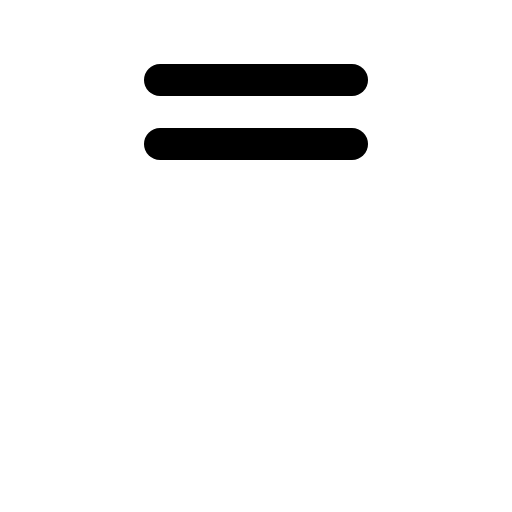
t = 0.00 s
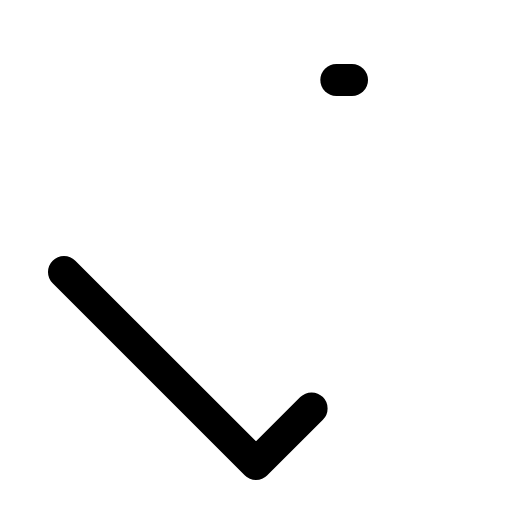
t = 0.60 s
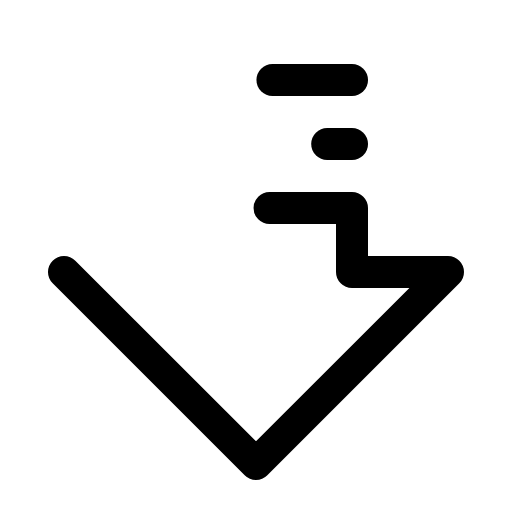
t = 0.98 s
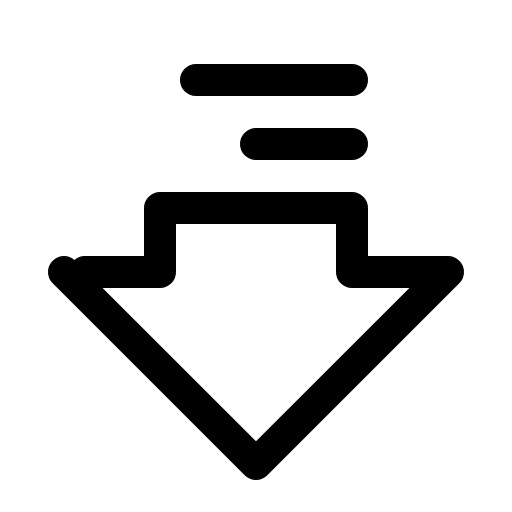
t = 1.35 s
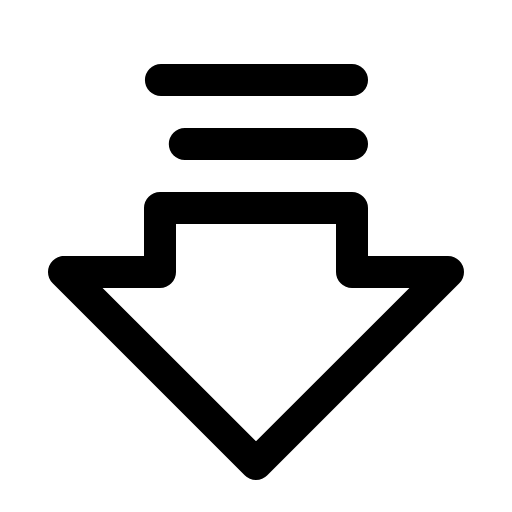
t = 1.73 s
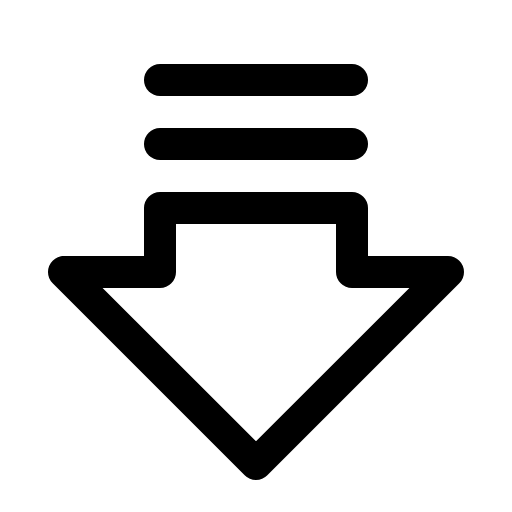
t = 2.10 s

The animated SVG that drew these frames (rendered in a browser with its animation timeline set to each time). Animation: 1 CSS @keyframes rule; one cycle of 2.10 s.

<svg xmlns="http://www.w3.org/2000/svg" viewBox="0 0 256 256">
  <style>
    .draw-line {
      stroke-dasharray: 1;
      stroke-dashoffset: 0;
    }
    svg:hover .draw-line {
      animation: phosphor-draw-in 1.5s ease-in-out forwards;
    }
    @keyframes phosphor-draw-in {
      from { stroke-dashoffset: 1; }
      to { stroke-dashoffset: 0; }
    }
  </style><rect width="256" height="256" fill="none"/><polygon points="32 136 128 232 224 136 176 136 176 104 80 104 80 136 32 136" fill="none" stroke="currentColor" stroke-linecap="round" stroke-linejoin="round" stroke-width="16" class="draw-line" pathLength="1" style="animation-delay: 0s"/><line x1="176" y1="40" x2="80" y2="40" fill="none" stroke="currentColor" stroke-linecap="round" stroke-linejoin="round" stroke-width="16" class="draw-line" pathLength="1" style="animation-delay: 0.3s"/><line x1="176" y1="72" x2="80" y2="72" fill="none" stroke="currentColor" stroke-linecap="round" stroke-linejoin="round" stroke-width="16" class="draw-line" pathLength="1" style="animation-delay: 0.6s"/></svg>
